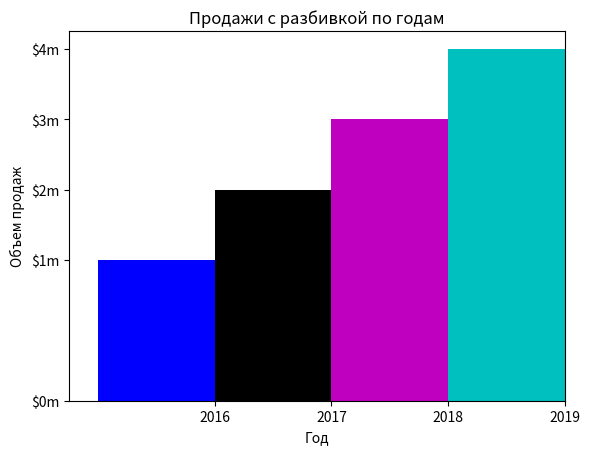

Source code (Python):
import matplotlib.pyplot as plt

bar_width = 10
x_bar = [10, 15, 20, 25] 
y_bar = [10, 15, 20, 25]
plt.bar(x_bar, y_bar, bar_width, color = ('b', 'k', 'm', 'c'))
plt.xlim(xmax = 25)
plt.title("Продажи с разбивкой по годам")
plt.xlabel("Год")
plt.ylabel("Объем продаж")
plt.xticks(x_bar, ["2016", "2017", "2018", "2019"])
plt.yticks([0] + y_bar, ["$0m", "$1m", "$2m", "$3m", "$4m"])
plt.show()
